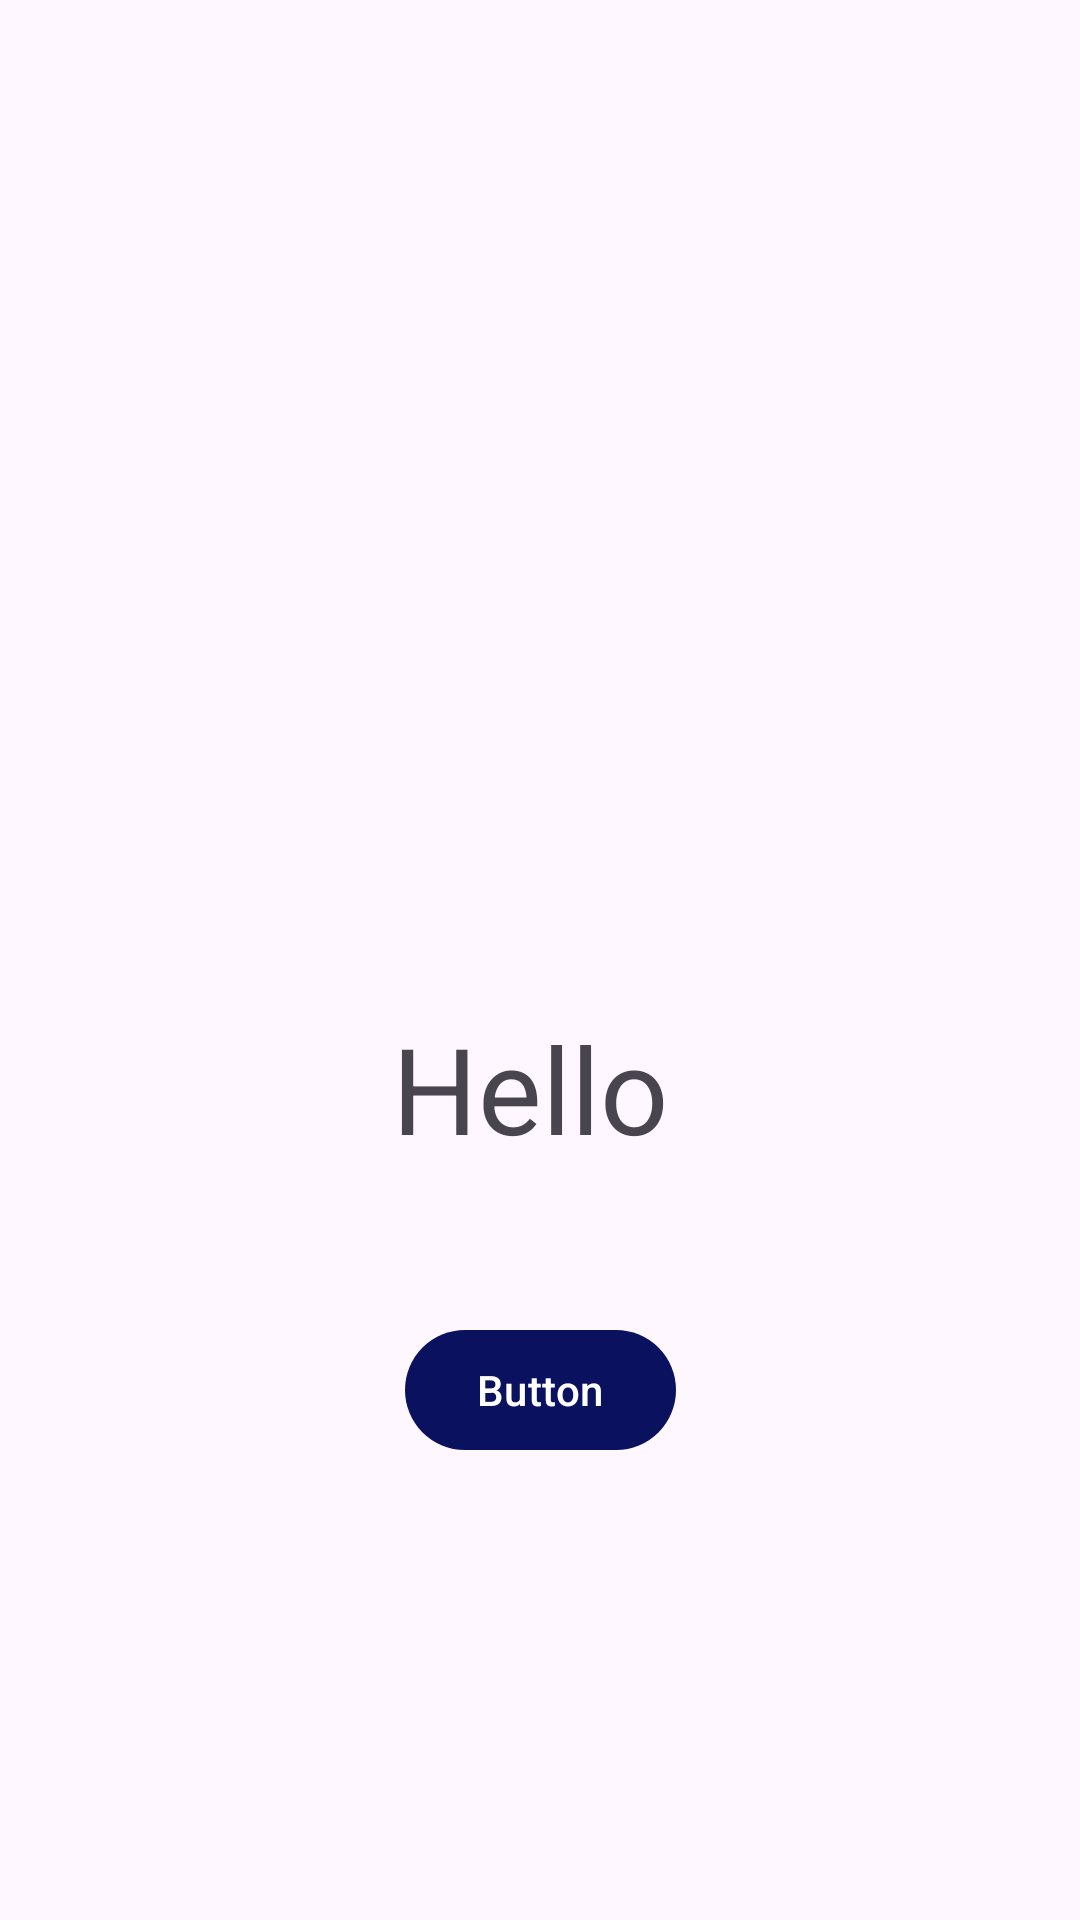

Reconstruct the res/layout file that produces this screen, plus the resources it refers to.
<!-- AndroidManifest.xml: activity theme Theme.Wardrobe -->
<!-- res/layout/fragment_main.xml -->
<?xml version="1.0" encoding="utf-8"?>
<androidx.constraintlayout.widget.ConstraintLayout xmlns:android="http://schemas.android.com/apk/res/android"
    xmlns:app="http://schemas.android.com/apk/res-auto"
    xmlns:tools="http://schemas.android.com/tools"
    android:layout_width="match_parent"
    android:layout_height="match_parent">

    <TextView
        android:id="@+id/textView"
        android:layout_width="wrap_content"
        android:layout_height="wrap_content"
        android:layout_marginStart="173dp"
        android:layout_marginTop="336dp"
        android:layout_marginEnd="180dp"
        android:text="Hello"
        android:textSize="40sp"
        app:layout_constraintEnd_toEndOf="parent"
        app:layout_constraintStart_toStartOf="parent"
        app:layout_constraintTop_toTopOf="parent" />

    <Button
        android:id="@+id/button"
        android:layout_width="wrap_content"
        android:layout_height="wrap_content"
        android:layout_marginTop="50dp"
        android:text="Button"
        app:layout_constraintEnd_toEndOf="parent"
        app:layout_constraintStart_toStartOf="parent"
        app:layout_constraintTop_toBottomOf="@+id/textView" />
</androidx.constraintlayout.widget.ConstraintLayout>
<!-- resources referenced by this layout -->
<resources>
  <style name="Theme.Wardrobe" parent="Theme.Material3.Light.NoActionBar">
          
          <item name="colorPrimary">@color/primaryColor</item>
          <item name="colorPrimaryVariant">@color/purple_700</item>
          <item name="colorOnPrimary">@color/white</item>
          
          <item name="colorSecondary">@color/teal_200</item>
          <item name="colorSecondaryVariant">@color/teal_700</item>
          <item name="colorOnSecondary">@color/black</item>
          
          <item name="android:statusBarColor">?attr/colorPrimaryVariant</item>
          
      </style>
  <color name="primaryColor">#0A1260</color>
  <color name="purple_700">#FF3700B3</color>
  <color name="white">#FFFFFFFF</color>
  <color name="teal_200">#FF03DAC5</color>
  <color name="teal_700">#FF018786</color>
  <color name="black">#FF000000</color>
</resources>
